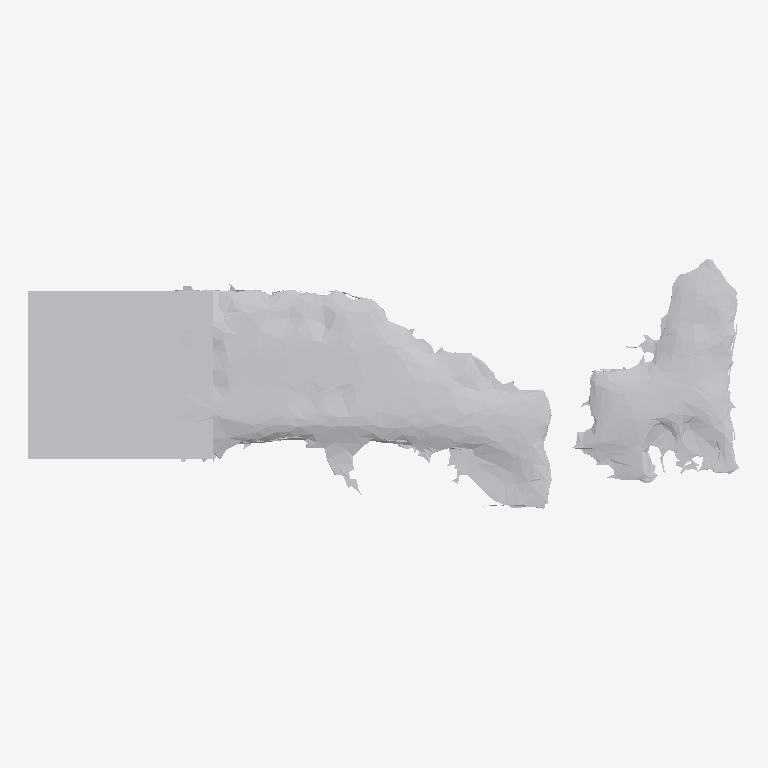
Plan cut of the same IFC building model at storey 'Ground Floor' (level 0.00 m, cut at 1.40 m), seen from above with north up, elements coloured by IFC class: 1 other element (light grey). No cut surface shows.
Extent 0.964 m × 0.338 m × 0.036 m (x, y, z). Storeys (1): Ground Floor at 0.00 m. Elements (1): 1 IfcFurniture.

HEADER;
FILE_DESCRIPTION(('ViewDefinition [CoordinationView]'),'2;1');
FILE_NAME('','2026-07-12T06:42:49',(''),(''),'IfcOpenShell 0.8.0','IfcOpenShell 0.8.0','');
FILE_SCHEMA(('IFC4'));
ENDSEC;
DATA;
#17=IFCPROJECT('0kvwSs_yr7jvpwqdIn8cwv',#5,'Office Project',$,$,$,$,(#15),#10);
#20=IFCSITE('2W_Ifjq6z5d8wyUXj5hxfc',#5,'Site',$,$,#19,$,$,.ELEMENT.,$,$,$,$,$);
#22=IFCBUILDING('053flvq$17C9Ox6$sd76bz',#5,'Building',$,$,#21,$,$,.ELEMENT.,$,$,$);
#24=IFCBUILDINGSTOREY('1Iws2JNZb6wRVHmCtmtznW',#5,'Ground Floor',$,$,#23,$,$,.ELEMENT.,0.0);
#35=IFCFURNITURE('3VWlyHrfD3gxF77y0148n9',#5,'list03_sofa',$,$,#34,#31,$,$);
ENDSEC;
